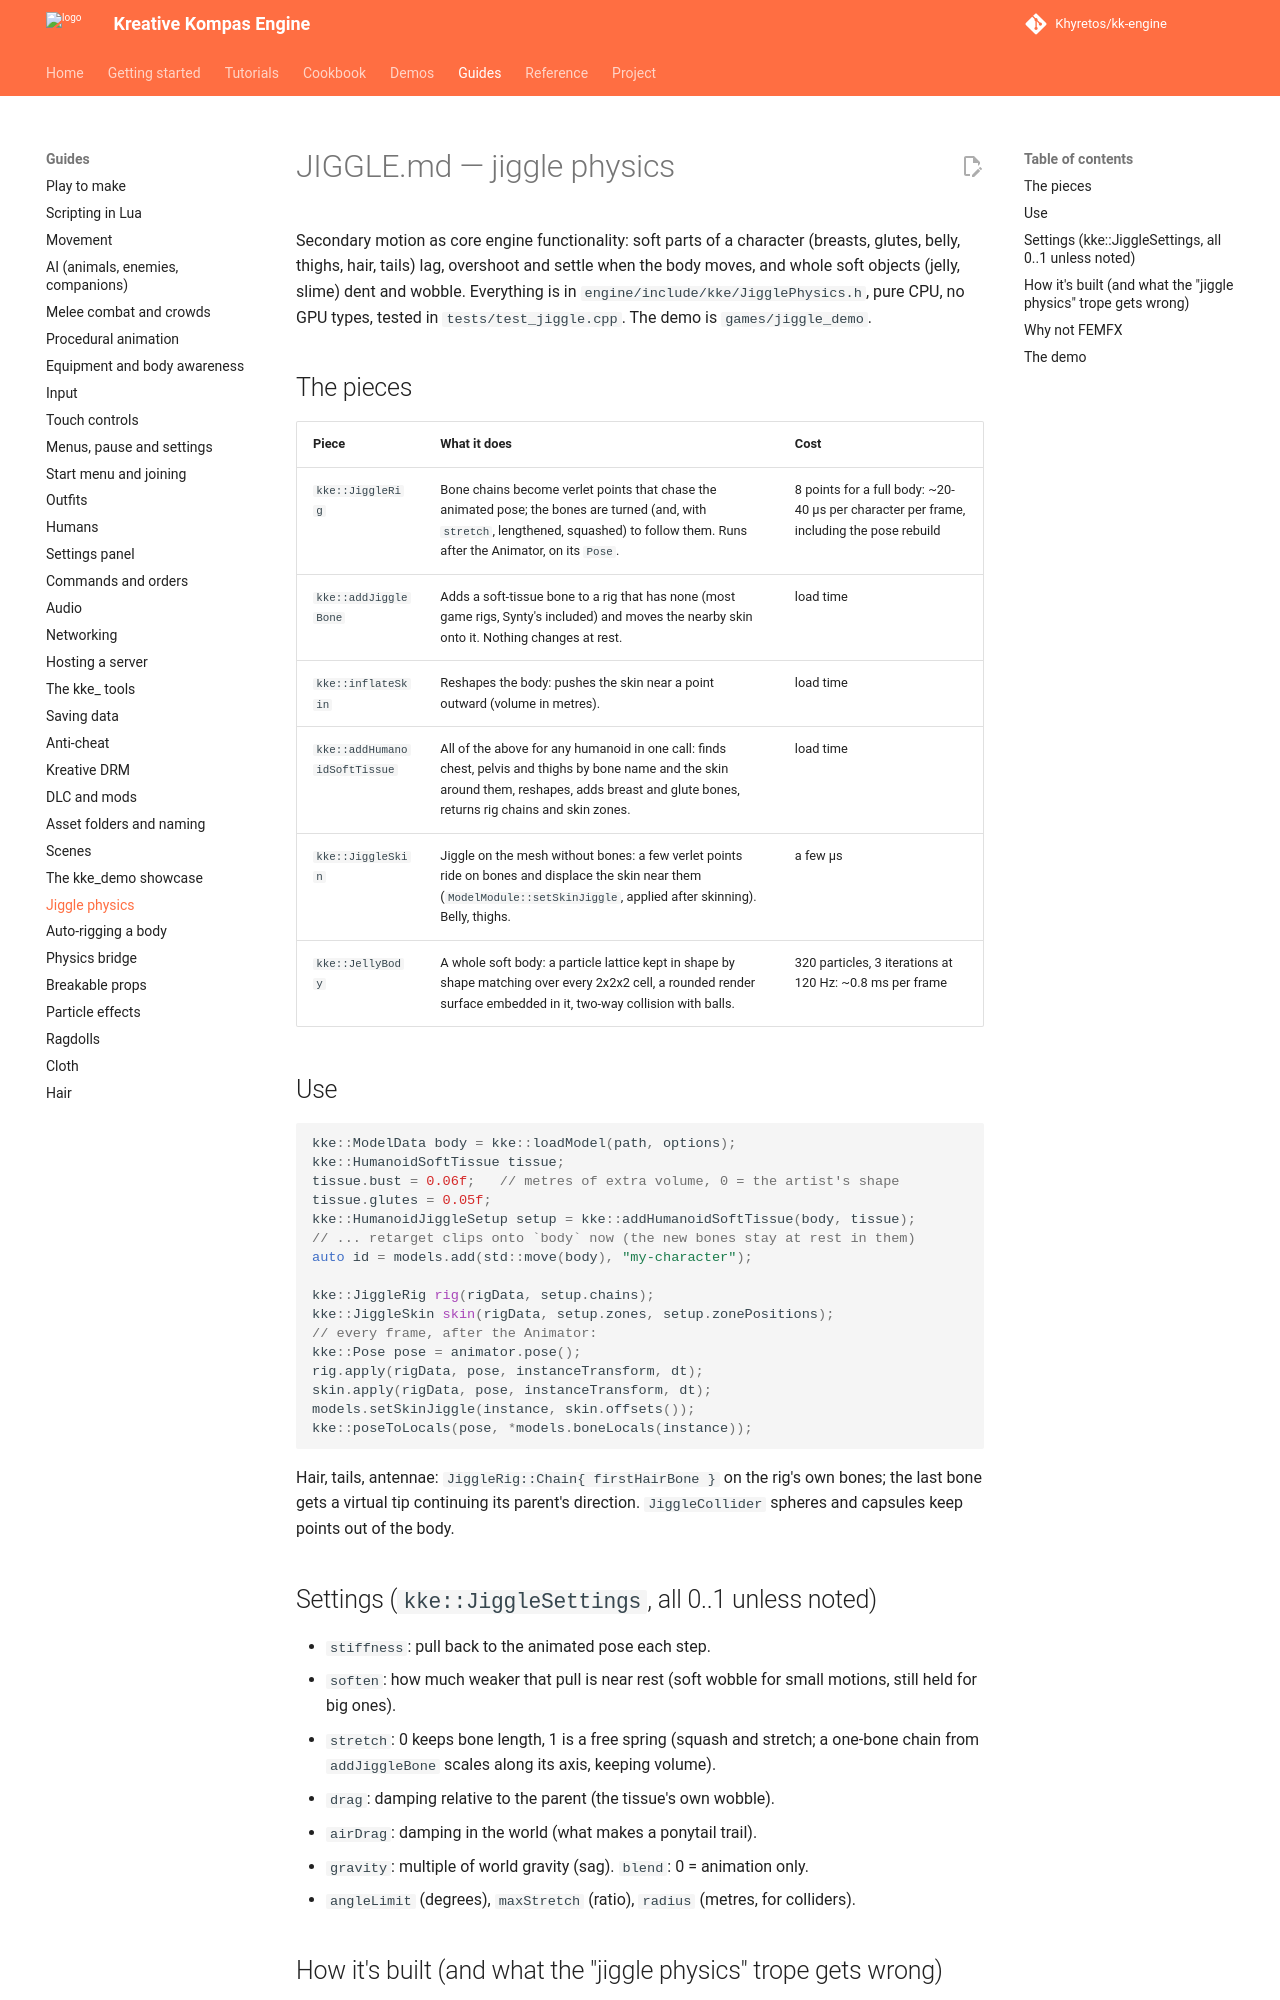

repository: Khyretos/kk-engine · page: JIGGLE/index.html · generator: mkdocs

# JIGGLE.md — jiggle physics

Secondary motion as core engine functionality: soft parts of a character
(breasts, glutes, belly, thighs, hair, tails) lag, overshoot and settle
when the body moves, and whole soft objects (jelly, slime) dent and wobble.
Everything is in `engine/include/kke/JigglePhysics.h`, pure CPU, no GPU
types, tested in `tests/test_jiggle.cpp`. The demo is `games/jiggle_demo`.

## The pieces

| Piece | What it does | Cost |
|---|---|---|
| `kke::JiggleRig` | Bone chains become verlet points that chase the animated pose; the bones are turned (and, with `stretch`, lengthened, squashed) to follow them. Runs after the Animator, on its `Pose`. | 8 points for a full body: ~20-40 µs per character per frame, including the pose rebuild |
| `kke::addJiggleBone` | Adds a soft-tissue bone to a rig that has none (most game rigs, Synty's included) and moves the nearby skin onto it. Nothing changes at rest. | load time |
| `kke::inflateSkin` | Reshapes the body: pushes the skin near a point outward (volume in metres). | load time |
| `kke::addHumanoidSoftTissue` | All of the above for any humanoid in one call: finds chest, pelvis and thighs by bone name and the skin around them, reshapes, adds breast and glute bones, returns rig chains and skin zones. | load time |
| `kke::JiggleSkin` | Jiggle on the mesh without bones: a few verlet points ride on bones and displace the skin near them (`ModelModule::setSkinJiggle`, applied after skinning). Belly, thighs. | a few µs |
| `kke::JellyBody` | A whole soft body: a particle lattice kept in shape by shape matching over every 2x2x2 cell, a rounded render surface embedded in it, two-way collision with balls. | 320 particles, 3 iterations at 120 Hz: ~0.8 ms per frame |

## Use

```cpp
kke::ModelData body = kke::loadModel(path, options);
kke::HumanoidSoftTissue tissue;
tissue.bust = 0.06f;   // metres of extra volume, 0 = the artist's shape
tissue.glutes = 0.05f;
kke::HumanoidJiggleSetup setup = kke::addHumanoidSoftTissue(body, tissue);
// ... retarget clips onto `body` now (the new bones stay at rest in them)
auto id = models.add(std::move(body), "my-character");

kke::JiggleRig rig(rigData, setup.chains);
kke::JiggleSkin skin(rigData, setup.zones, setup.zonePositions);
// every frame, after the Animator:
kke::Pose pose = animator.pose();
rig.apply(rigData, pose, instanceTransform, dt);
skin.apply(rigData, pose, instanceTransform, dt);
models.setSkinJiggle(instance, skin.offsets());
kke::poseToLocals(pose, *models.boneLocals(instance));
```

Hair, tails, antennae: `JiggleRig::Chain{ firstHairBone }` on the rig's
own bones; the last bone gets a virtual tip continuing its parent's
direction. `JiggleCollider` spheres and capsules keep points out of the
body.

## Settings (`kke::JiggleSettings`, all 0..1 unless noted)

- `stiffness`: pull back to the animated pose each step.
- `soften`: how much weaker that pull is near rest (soft wobble for small
  motions, still held for big ones).
- `stretch`: 0 keeps bone length, 1 is a free spring (squash and stretch;
  a one-bone chain from `addJiggleBone` scales along its axis, keeping volume).
- `drag`: damping relative to the parent (the tissue's own wobble).
- `airDrag`: damping in the world (what makes a ponytail trail).
- `gravity`: multiple of world gravity (sag). `blend`: 0 = animation only.
- `angleLimit` (degrees), `maxStretch` (ratio), `radius` (metres, for colliders).
